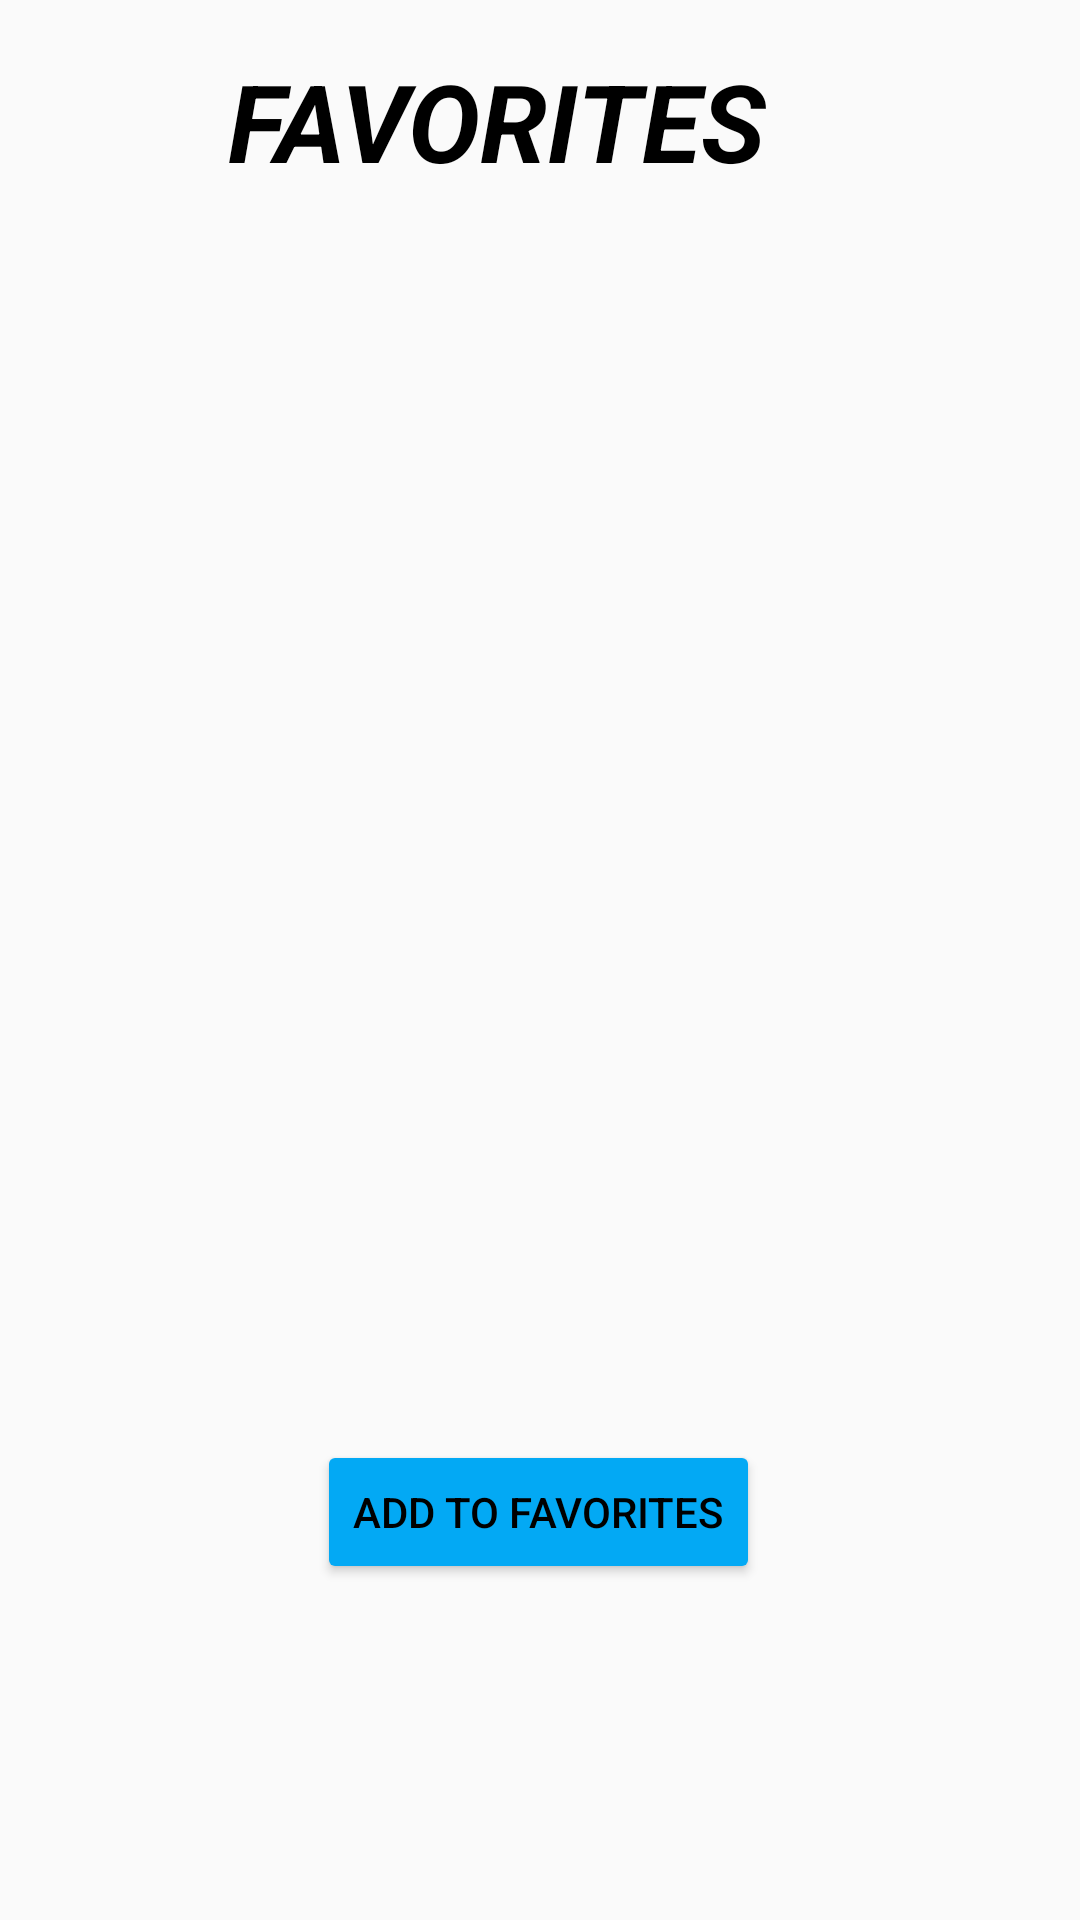

Android layout source for this screen:
<!-- AndroidManifest.xml: application theme Theme.AppCompat.Light.NoActionBar -->
<!-- res/layout/activity_favorite.xml -->
<?xml version="1.0" encoding="utf-8"?>
<androidx.constraintlayout.widget.ConstraintLayout xmlns:android="http://schemas.android.com/apk/res/android"
    xmlns:app="http://schemas.android.com/apk/res-auto"
    xmlns:tools="http://schemas.android.com/tools"
    android:layout_width="match_parent"
    android:background="@drawable/mob2"
    android:layout_height="match_parent"
    tools:context=".activities.Favorite">

    <Button
        android:id="@+id/btnfavorites"
        android:layout_width="wrap_content"
        android:layout_height="wrap_content"
        android:layout_marginBottom="112dp"
        android:backgroundTint="#03A9F4"
        android:text="Add to Favorites"
        android:textColor="#000000"
        app:layout_constraintBottom_toBottomOf="parent"
        app:layout_constraintEnd_toEndOf="parent"
        app:layout_constraintHorizontal_bias="0.497"
        app:layout_constraintStart_toStartOf="parent"
        app:layout_constraintTop_toBottomOf="@+id/listview1"
        app:layout_constraintVertical_bias="1.0" />

    <ListView
        android:id="@+id/listview1"
        android:layout_width="403dp"
        android:layout_height="446dp"
        android:layout_marginTop="12dp"
        app:layout_constraintEnd_toEndOf="parent"
        app:layout_constraintHorizontal_bias="0.0"
        app:layout_constraintStart_toStartOf="parent"
        app:layout_constraintTop_toBottomOf="@+id/tvFavorites" />

    <TextView
        android:id="@+id/tvFavorites"
        android:layout_width="208dp"
        android:layout_height="47dp"
        android:layout_marginTop="16dp"
        android:text="FAVORITES"
        android:textColor="#000000"
        android:textSize="36sp"
        android:textStyle="bold|italic"
        app:layout_constraintEnd_toEndOf="parent"
        app:layout_constraintStart_toStartOf="parent"
        app:layout_constraintTop_toTopOf="parent" />
</androidx.constraintlayout.widget.ConstraintLayout>
<!-- resources referenced by this layout -->
<resources>

</resources>
